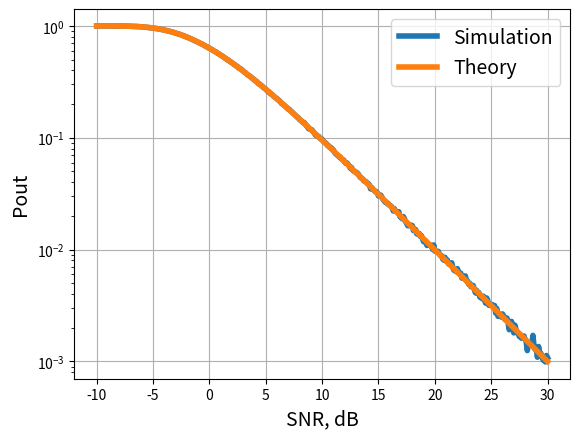

Python code for this plot:
import numpy as np
import matplotlib.pyplot as plt

SNR_Range = np.arange(-10, 30.1, 0.1)
N_MC_Iteration = 100000
R=1
beta=1
P_out = []
P_out_theory = []


def sample_exponential(beta, size=1):
    real=np.random.normal(0,np.sqrt(beta/2), size)
    imag=np.random.normal(0,np.sqrt(beta/2), size)
    # Calculate the magnitude squared
    magnitude_square =real**2 + imag**2
    return magnitude_square
  
for SNR_Value in SNR_Range:
    SNR_Linear = 10.0**(SNR_Value / 10.0)
    # sample g_square
    g_square = sample_exponential(beta, N_MC_Iteration)
    capacity = np.log2(1+SNR_Linear*g_square)
    # compute Pout given SNR
    outage_count = sum(1 for element in capacity if element < R)
    Pout_SNR=outage_count/N_MC_Iteration
    Pout_SNR_theory = 1 - np.exp(-(2**R - 1) / SNR_Linear)
    P_out.append(Pout_SNR)
    P_out_theory.append(Pout_SNR_theory)

# plot
plt.figure()
plt.semilogy(SNR_Range, P_out, linewidth=4, label='Simulation', )
plt.semilogy(SNR_Range, P_out_theory, linewidth=4, label='Theory')
plt.grid(True)
plt.legend(fontsize=14)
plt.xlabel('SNR, dB', fontsize=14)
plt.ylabel('Pout', fontsize=14)
plt.show()
